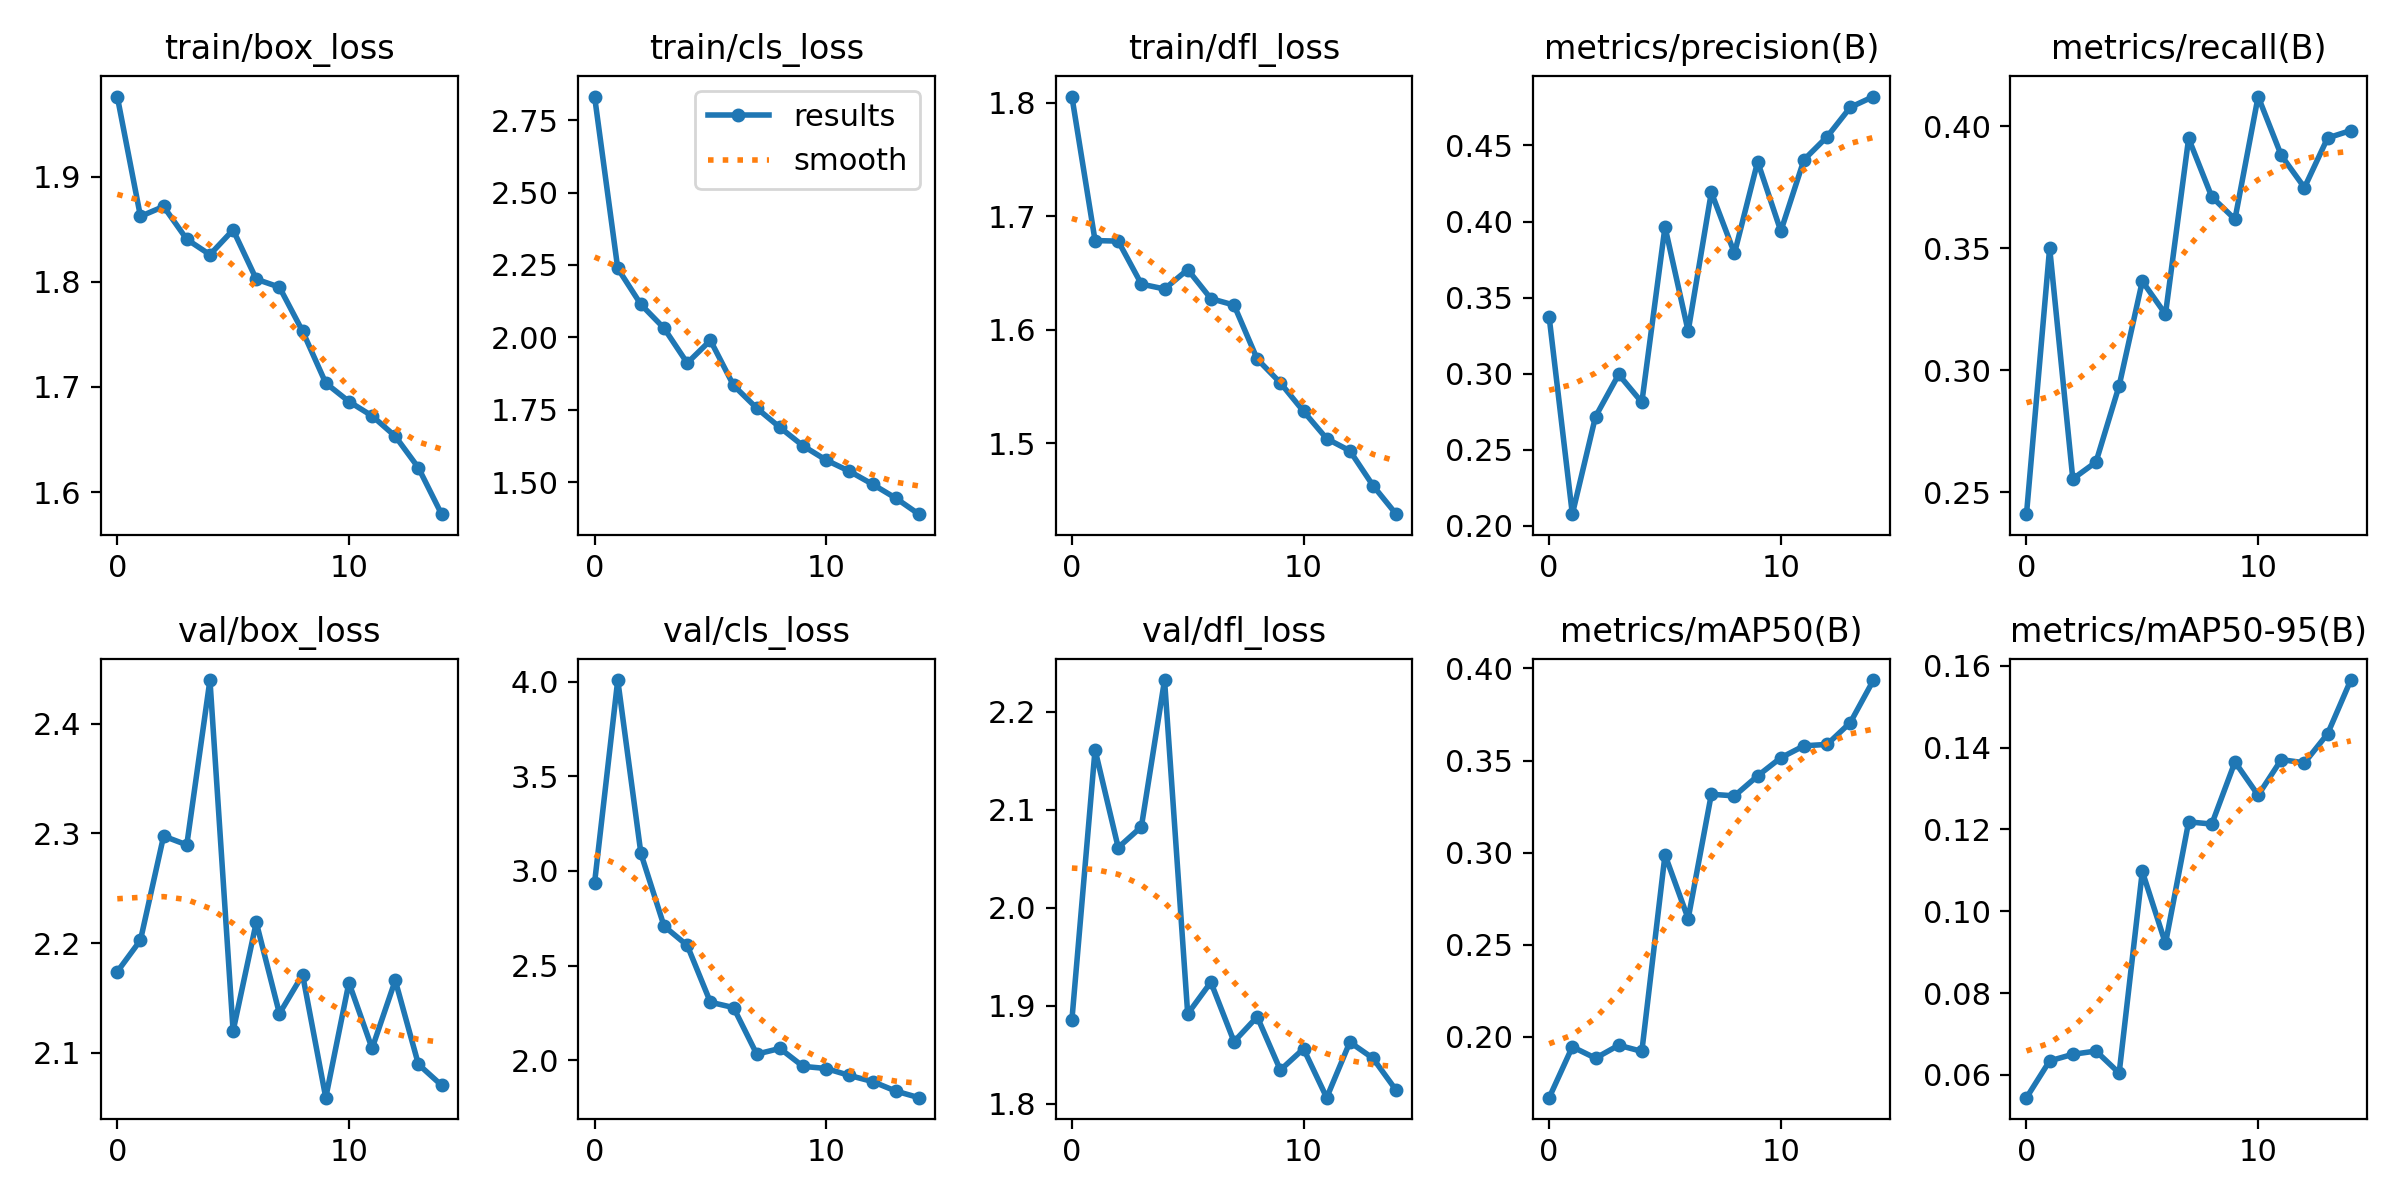

Data behind this chart, as committed beside it:
epoch, train/box_loss, train/cls_loss, train/dfl_loss, metrics/precision(B), metrics/recall(B), metrics/mAP50(B), metrics/mAP50-95(B), val/box_loss, val/cls_loss, val/dfl_loss, lr/pg0, lr/pg1, lr/pg2
0, 1.976, 2.832, 1.806, 0.3371, 0.241, 0.1671, 0.05442, 2.174, 2.938, 1.885, 0.00055, 0.00055, 0.00055
1, 1.862, 2.238, 1.679, 0.2076, 0.3502, 0.1947, 0.06341, 2.203, 4.008, 2.162, 0.001033, 0.001033, 0.001033
2, 1.872, 2.114, 1.678, 0.2717, 0.2554, 0.1885, 0.06502, 2.298, 3.092, 2.062, 0.001442, 0.001442, 0.001442
3, 1.84, 2.031, 1.64, 0.2995, 0.2623, 0.1955, 0.06582, 2.29, 2.708, 2.083, 0.001337, 0.001337, 0.001337
4, 1.826, 1.911, 1.636, 0.2811, 0.2936, 0.1922, 0.06044, 2.44, 2.607, 2.233, 0.001337, 0.001337, 0.001337
5, 1.849, 1.99, 1.653, 0.3965, 0.3365, 0.2989, 0.1097, 2.12, 2.306, 1.892, 0.001227, 0.001227, 0.001227
6, 1.802, 1.834, 1.627, 0.3279, 0.323, 0.2642, 0.09211, 2.219, 2.278, 1.924, 0.001117, 0.001117, 0.001117
7, 1.795, 1.755, 1.622, 0.4192, 0.395, 0.3317, 0.1218, 2.136, 2.032, 1.863, 0.001007, 0.001007, 0.001007
8, 1.753, 1.689, 1.574, 0.3791, 0.3711, 0.3309, 0.1213, 2.171, 2.062, 1.889, 0.0008969, 0.0008969, 0.0008969
9, 1.704, 1.625, 1.553, 0.4393, 0.3619, 0.3417, 0.1365, 2.059, 1.967, 1.835, 0.0007868, 0.0007868, 0.0007868
10, 1.686, 1.576, 1.528, 0.3937, 0.4122, 0.3516, 0.1283, 2.164, 1.956, 1.856, 0.0006768, 0.0006768, 0.0006768
11, 1.673, 1.537, 1.504, 0.4406, 0.3881, 0.358, 0.1371, 2.104, 1.919, 1.806, 0.0005668, 0.0005668, 0.0005668
12, 1.653, 1.492, 1.493, 0.4557, 0.3749, 0.3588, 0.1363, 2.166, 1.887, 1.863, 0.0004568, 0.0004568, 0.0004568
13, 1.623, 1.444, 1.462, 0.4751, 0.3952, 0.3707, 0.1434, 2.09, 1.837, 1.847, 0.0003467, 0.0003467, 0.0003467
14, 1.579, 1.389, 1.437, 0.4821, 0.3983, 0.3937, 0.1565, 2.071, 1.802, 1.814, 0.0002367, 0.0002367, 0.0002367
